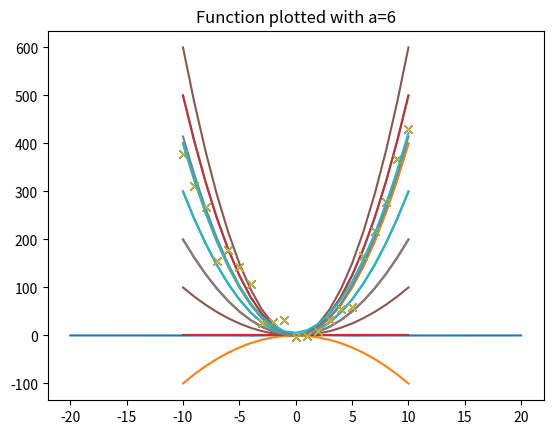

Write the Python code that produced this figure.
import numpy as np
import matplotlib.pyplot as plt
import scipy.optimize

# A function is *DEFINED* using the "def" keyword, followed by:
# - the name of the function
# - a list of the arguments it takes (in brackets) 
# - and finally the colon character
# Anything on subsequent lines that is indented is considered a part of the function
def sinc(x):
    # This is just a very simple function that returns the mathematical sinc function sin(x)/x.
    return np.sin(x)/x

# We have defined our function, but have not actually caused the code to be run at all.
# Now we *CALL* our 'sinc' function, just like we would with a built-in function such as np.cos
print(sinc(4.0))

# Demonstrate that we can evaluate the function on a whole array of numbers (in the variable x),
# returning a whole array of numbers (in the variable y). We then plot it.
x = np.linspace(-20, 20, 200)
y = sinc(x)
plt.plot(x, y)

# Generate some equally-spaced x coordinates
x = np.linspace(-10, 10, 21)
# Generate some y values in the form of a quadratic function, plus some random variation
y = 4.1 * x**2 + (np.random.random((x.shape))-0.5)*100

# Plot the data just to take a look at it
plt.plot(x, y, 'x')
plt.show()

def quadratic(x, a):
    return a * (x**2)

# If we were just crudely trying to estimate the best fit curve manually,
# a naive way of doing it would be just to try plotting our function called 'quadratic',
# for different trial values of a. We see that a=4 seems to be a vaguely plausible fit
plt.plot(x, y, 'x')
plt.plot(x, quadratic(x, 2))
plt.show()

plt.plot(x, y, 'x')
plt.plot(x, quadratic(x, 3))
plt.show()

plt.plot(x, y, 'x')
plt.plot(x, quadratic(x, 4))
plt.show()

plt.plot(x, y, 'x')
plt.plot(x, quadratic(x, 5))
plt.show()

# Define our function
def silly_curve_fit(function, xData, yData, p0):
    '''
        Arguments:
         function     The name of a function we want to fit to our data
         xData        An array containing the x coordinates of our datapoints
         yData        An array containing the x coordinates of our datapoints
         p0           The initial guess for the unknown parameter 'a' in our function
                      (we have named this p0 to be consistent with the parameter name
                       used in the real curve_fit function)

        Limitations:
         silly_curve_fit assumes that the function used for fitting only takes one single parameter.
    '''
    # Loop over a range of different values of 'a'
    for a in range(p0-4, p0+4):
        # For each different value, plot the raw data and the fitted function
        plt.title('Function plotted with a={0}'.format(a))
        plt.plot(xData, yData, 'x')
        # Call the function provided by the user, with our current trial value of 'a',
        # to generate the candidate best fit line.
        # (Note that in the 2020 P2 drop-in session the code I showed was not quite correct here.
        #  The whole point is that we call 'function', i.e. whatever different arbitrary function name
        #  the user might choose to pass to 'silly_curve_fit' each time)
        yBestFit = function(xData, a)
        plt.plot(xData, yBestFit)
        plt.show()
    # After the loop has finished, ask the user to make their own decision
    print('Which of those looks like the best fit to you?')

# Now actually call our function.
# This will plot the graphs and prompt us to make a judgement call about the best fit.
# Note that we could call silly_curve_fit again later, with a *different* fitting function
# (instead of 'quadratic') if we wanted to.
silly_curve_fit(quadratic, x, y, 3)

fit, cov = scipy.optimize.curve_fit(quadratic, x, y, p0=(1))

# Check what value was returned for our 'a'.
# It's close to the true value of 4.1, but not exact (because there was noise added to our data)
print(fit)

# Plot the best fit curve on top of our data
plt.plot(x, y, 'x')
plt.plot(x, quadratic(x, fit[0]))
plt.show()

def generalised_quadratic(x, a, b, c):
    return a * (x**2) + b * x + c

fit, cov = scipy.optimize.curve_fit(generalised_quadratic, x, y, p0=(1,1,1))

print(fit)

# Plot the best fit curve on top of our data
plt.plot(x, y, 'x')
plt.plot(x, generalised_quadratic(x, fit[0], fit[1], fit[2]))
plt.show()